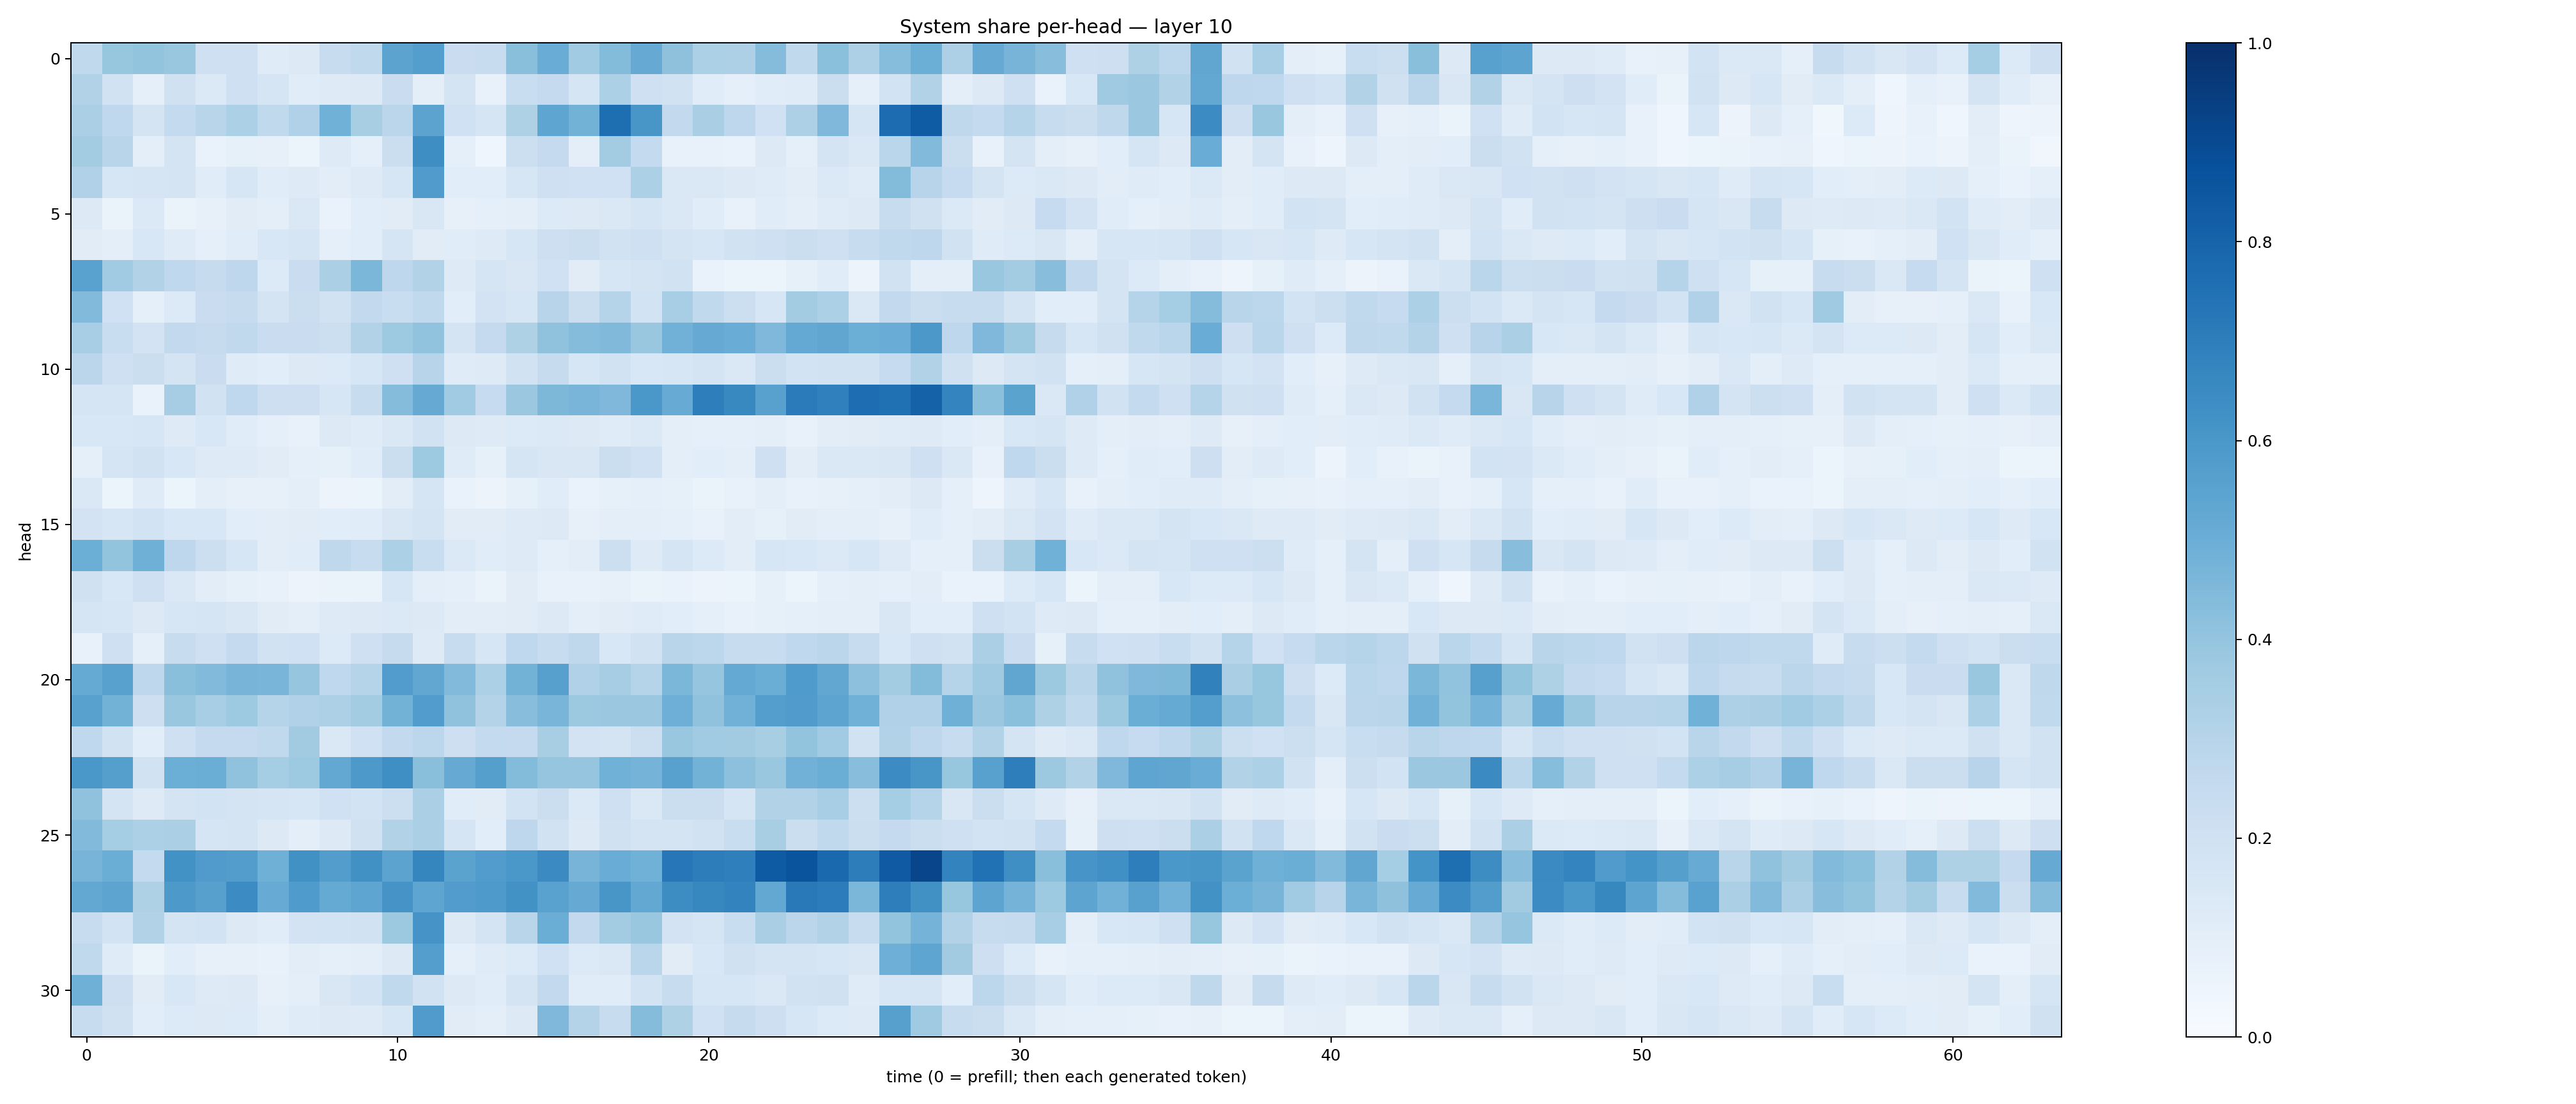

Values plotted in this chart, from the file beside it:
0.26470184, 0.39365724, 0.39987257, 0.3863883, 0.21007177, 0.20886928, 0.1173495, 0.12962483, 0.23531042, 0.26398206, 0.5452313, 0.56651664, 0.22942536, 0.23912477, 0.4256497, 0.50459856, 0.36444739, 0.43858442, 0.51332676, 0.41359863, 0.32901326, 0.32560623, 0.4343386, 0.26562074
0.3098, 0.1911, 0.09172, 0.1956, 0.1396, 0.2084, 0.1667, 0.1158, 0.1236, 0.1306, 0.2287, 0.09804, 0.1789, 0.07288, 0.2314, 0.2522, 0.1691, 0.3311, 0.2099, 0.1927, 0.1138, 0.0891, 0.1161, 0.1193
0.3353, 0.2695, 0.1789, 0.2566, 0.2897, 0.3286, 0.2653, 0.3173, 0.4852, 0.3403, 0.2847, 0.5448, 0.2016, 0.1718, 0.3236, 0.5386, 0.4778, 0.7584, 0.6052, 0.2586, 0.3389, 0.2742, 0.2025, 0.3254
0.3591, 0.2897, 0.1004, 0.1781, 0.06845, 0.08383, 0.07933, 0.05979, 0.1223, 0.08895, 0.2207, 0.6403, 0.09357, 0.04137, 0.2166, 0.2523, 0.09845, 0.3564, 0.2548, 0.07077, 0.07126, 0.06929, 0.1296, 0.09295
0.3177, 0.1564, 0.1653, 0.1795, 0.1158, 0.1582, 0.1154, 0.1243, 0.1032, 0.1233, 0.157, 0.5812, 0.1089, 0.1079, 0.1588, 0.2066, 0.2029, 0.1997, 0.3299, 0.1473, 0.1476, 0.1277, 0.1174, 0.1044
0.128, 0.06257, 0.138, 0.06258, 0.07814, 0.1108, 0.09766, 0.1434, 0.06877, 0.1071, 0.1106, 0.1505, 0.07916, 0.08939, 0.09453, 0.1329, 0.1269, 0.1447, 0.1666, 0.1425, 0.1133, 0.07044, 0.1169, 0.09467
0.1116, 0.0939, 0.1553, 0.1175, 0.09373, 0.1142, 0.1553, 0.1645, 0.09356, 0.1058, 0.1666, 0.1107, 0.1137, 0.1247, 0.1579, 0.2113, 0.2191, 0.1909, 0.2031, 0.1761, 0.1633, 0.1897, 0.2055, 0.2191
0.5545, 0.3665, 0.3147, 0.2687, 0.2444, 0.2751, 0.1365, 0.2294, 0.3352, 0.4602, 0.2744, 0.3088, 0.1214, 0.1682, 0.1521, 0.2027, 0.1105, 0.1625, 0.172, 0.192, 0.06743, 0.05392, 0.05994, 0.08491
0.4441, 0.2015, 0.08658, 0.1365, 0.2266, 0.2456, 0.1765, 0.2239, 0.1881, 0.2598, 0.232, 0.2633, 0.1068, 0.1799, 0.1584, 0.2939, 0.2253, 0.3005, 0.1856, 0.3474, 0.2643, 0.2159, 0.1621, 0.3569
0.3446, 0.233, 0.1833, 0.2605, 0.2443, 0.2651, 0.2301, 0.2288, 0.2163, 0.315, 0.3738, 0.4061, 0.1742, 0.2528, 0.3219, 0.4068, 0.4364, 0.4464, 0.3864, 0.4841, 0.5151, 0.5042, 0.4496, 0.5201
0.2843, 0.2108, 0.2208, 0.1791, 0.2292, 0.119, 0.1058, 0.129, 0.1345, 0.1604, 0.2068, 0.2966, 0.1198, 0.1212, 0.1901, 0.2436, 0.1579, 0.1893, 0.1553, 0.1563, 0.172, 0.1472, 0.223, 0.1865
0.1672, 0.1711, 0.06996, 0.3485, 0.1908, 0.2676, 0.2147, 0.2142, 0.161, 0.2409, 0.4372, 0.5132, 0.3668, 0.2499, 0.3824, 0.4539, 0.4661, 0.4516, 0.5984, 0.5109, 0.6961, 0.6584, 0.5558, 0.7082
0.1555, 0.1559, 0.1576, 0.1218, 0.1544, 0.1152, 0.08955, 0.07471, 0.1266, 0.121, 0.146, 0.1899, 0.1294, 0.124, 0.1329, 0.1377, 0.1268, 0.1197, 0.1378, 0.1013, 0.09114, 0.08597, 0.1008, 0.07726
0.09358, 0.1705, 0.1881, 0.1529, 0.1232, 0.1217, 0.1102, 0.09265, 0.08549, 0.1142, 0.2248, 0.3722, 0.1209, 0.08346, 0.1714, 0.1497, 0.1494, 0.2204, 0.1995, 0.09667, 0.1065, 0.1002, 0.2099, 0.1043
0.1413, 0.06073, 0.12, 0.05083, 0.09507, 0.07827, 0.07984, 0.09955, 0.05718, 0.06169, 0.1053, 0.1668, 0.06849, 0.05762, 0.08302, 0.1168, 0.06917, 0.083, 0.08697, 0.08265, 0.06488, 0.07563, 0.09433, 0.07425
0.18, 0.1569, 0.1848, 0.1534, 0.1536, 0.106, 0.1051, 0.1105, 0.108, 0.1163, 0.1513, 0.1744, 0.113, 0.1097, 0.1229, 0.1292, 0.07893, 0.09679, 0.09895, 0.0885, 0.07804, 0.1044, 0.08557, 0.1095
0.4971, 0.4007, 0.4896, 0.2773, 0.2174, 0.1603, 0.1039, 0.1139, 0.2707, 0.2362, 0.3288, 0.2315, 0.1377, 0.116, 0.1223, 0.08728, 0.1039, 0.2164, 0.1217, 0.1642, 0.1335, 0.1043, 0.1581, 0.1562
0.1983, 0.155, 0.2039, 0.1435, 0.1047, 0.08206, 0.07351, 0.0572, 0.06267, 0.06437, 0.1577, 0.1002, 0.08791, 0.06564, 0.1119, 0.07709, 0.07632, 0.07844, 0.06544, 0.06757, 0.05626, 0.06053, 0.08571, 0.0614
0.1709, 0.1565, 0.129, 0.1613, 0.1711, 0.15, 0.1118, 0.09726, 0.1235, 0.1278, 0.1382, 0.1261, 0.1024, 0.1046, 0.1104, 0.1288, 0.09935, 0.111, 0.1188, 0.1069, 0.08801, 0.0708, 0.085, 0.08794
0.0744, 0.2049, 0.08633, 0.2408, 0.2099, 0.2527, 0.1898, 0.2007, 0.1355, 0.2094, 0.2445, 0.1214, 0.2407, 0.1566, 0.2664, 0.2389, 0.271, 0.1542, 0.194, 0.2901, 0.281, 0.2413, 0.2352, 0.2665
0.5173, 0.5553, 0.2772, 0.4248, 0.4443, 0.4712, 0.4653, 0.3946, 0.2659, 0.301, 0.5743, 0.529, 0.4422, 0.3309, 0.4804, 0.5618, 0.3181, 0.35, 0.2973, 0.4602, 0.3956, 0.5217, 0.5029, 0.5831
0.5573, 0.48, 0.2139, 0.3833, 0.3458, 0.3718, 0.3001, 0.3187, 0.3271, 0.3586, 0.4768, 0.576, 0.4101, 0.3075, 0.429, 0.4682, 0.377, 0.3812, 0.381, 0.4951, 0.4091, 0.4842, 0.5697, 0.5785
0.2684, 0.1888, 0.1059, 0.2046, 0.2509, 0.2533, 0.2645, 0.3608, 0.1448, 0.2028, 0.2614, 0.28, 0.2146, 0.2555, 0.2501, 0.3409, 0.182, 0.1784, 0.2179, 0.3853, 0.3669, 0.36, 0.3411, 0.4007
0.5992, 0.5664, 0.1901, 0.4972, 0.5019, 0.4083, 0.3554, 0.3722, 0.526, 0.5927, 0.6364, 0.425, 0.5129, 0.566, 0.4382, 0.3969, 0.395, 0.4871, 0.4728, 0.5547, 0.4776, 0.4142, 0.3864, 0.4815
0.4083, 0.1736, 0.1239, 0.175, 0.1871, 0.1737, 0.1709, 0.1572, 0.2023, 0.1852, 0.2154, 0.3321, 0.1136, 0.1099, 0.1838, 0.224, 0.1382, 0.2104, 0.1436, 0.226, 0.2203, 0.1658, 0.3092, 0.3119
0.4453, 0.3519, 0.3291, 0.332, 0.1652, 0.1772, 0.127, 0.101, 0.1319, 0.1986, 0.3132, 0.3322, 0.1714, 0.1064, 0.2744, 0.1877, 0.1295, 0.1961, 0.1748, 0.1759, 0.1898, 0.2339, 0.3403, 0.2222
0.4703, 0.5026, 0.2557, 0.6214, 0.5799, 0.573, 0.4905, 0.627, 0.5716, 0.6276, 0.5467, 0.6691, 0.5499, 0.5771, 0.5996, 0.6497, 0.4692, 0.506, 0.4878, 0.7238, 0.7006, 0.6931, 0.8339, 0.8602
0.5241, 0.5414, 0.3235, 0.5908, 0.5605, 0.6477, 0.5114, 0.5852, 0.5167, 0.5352, 0.6116, 0.538, 0.5756, 0.5861, 0.6236, 0.5534, 0.5153, 0.6027, 0.5265, 0.6411, 0.6615, 0.676, 0.5243, 0.7164
0.2418, 0.1846, 0.314, 0.1776, 0.1845, 0.1311, 0.1169, 0.18, 0.187, 0.1915, 0.3784, 0.6132, 0.1297, 0.1747, 0.2926, 0.5004, 0.2601, 0.3572, 0.3848, 0.183, 0.1699, 0.2334, 0.338, 0.2846
0.2631, 0.1195, 0.06347, 0.1075, 0.08075, 0.07875, 0.07548, 0.1045, 0.09362, 0.1008, 0.1285, 0.5698, 0.09141, 0.1205, 0.1353, 0.2003, 0.136, 0.1449, 0.2879, 0.1131, 0.1526, 0.1979, 0.1755, 0.1761
0.4902, 0.2136, 0.1127, 0.1547, 0.1223, 0.1267, 0.08016, 0.096, 0.1504, 0.1866, 0.2639, 0.1932, 0.1276, 0.1163, 0.1738, 0.2594, 0.1142, 0.117, 0.1845, 0.2356, 0.1614, 0.1615, 0.1466, 0.1926
0.2358, 0.1969, 0.1083, 0.1346, 0.1302, 0.1337, 0.09702, 0.1192, 0.13, 0.1225, 0.1585, 0.5787, 0.1113, 0.09929, 0.1312, 0.4518, 0.3076, 0.2404, 0.435, 0.3213, 0.2007, 0.2427, 0.2112, 0.1579
